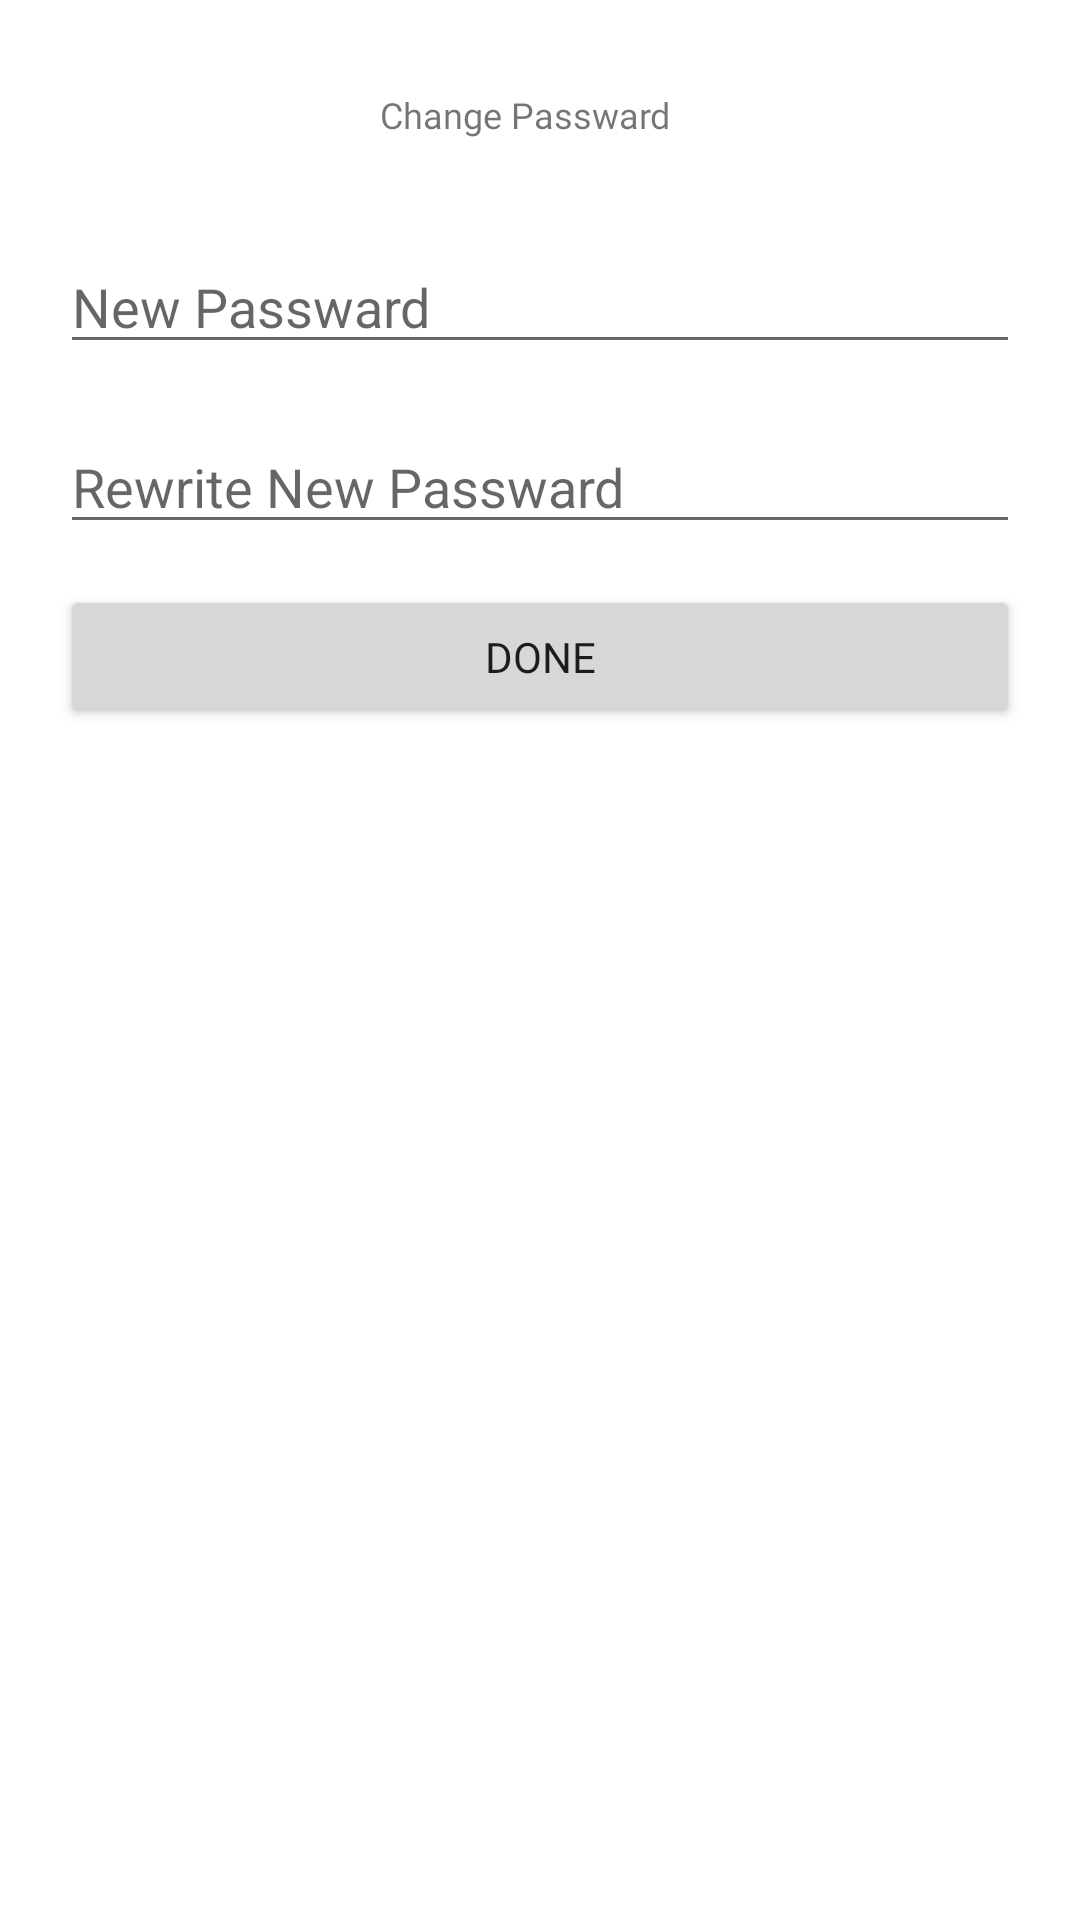

Write the Android layout XML for this screen, with the resource values it uses.
<!-- AndroidManifest.xml: application theme AppTheme -->
<!-- res/layout/fragment_change_passward.xml -->
<?xml version="1.0" encoding="utf-8"?>
<FrameLayout xmlns:android="http://schemas.android.com/apk/res/android"
    xmlns:app="http://schemas.android.com/apk/res-auto"
    xmlns:tools="http://schemas.android.com/tools"
    android:layout_width="match_parent"
    android:layout_height="match_parent"
    tools:context=".Fragment.ChangePasswardFragment">

    <TextView
        android:id="@+id/textView2"
        android:layout_width="match_parent"
        android:layout_height="wrap_content"
        android:layout_marginLeft="20dp"
        android:layout_marginTop="30dp"
        android:layout_marginRight="30dp"
        android:fontFamily="@font/poppins"
        android:text="Change Passward"
        android:textAlignment="center"
        android:textSize="12dp" />

    <EditText
        android:id="@+id/NewPassward"
        android:layout_width="match_parent"
        android:layout_height="wrap_content"
        android:layout_marginLeft="20dp"
        android:layout_marginTop="80dp"
        android:layout_marginRight="20dp"
        android:ems="10"
        android:hint="New Passward"
        android:inputType="textPassword" />

    <EditText
        android:id="@+id/RewriteNewPassward"
        android:layout_width="match_parent"
        android:layout_height="wrap_content"
        android:layout_marginLeft="20dp"
        android:layout_marginTop="140dp"
        android:layout_marginRight="20dp"
        android:ems="10"
        android:hint="Rewrite New Passward"
        android:inputType="textPassword" />

    <Button
        android:id="@+id/DoneButton"
        android:layout_width="match_parent"
        android:layout_height="wrap_content"
        android:layout_marginLeft="20dp"
        android:layout_marginTop="195dp"
        android:layout_marginRight="20dp"
        android:fontFamily="@font/poppins"
        android:text="Done"
        app:cornerRadius="10dp" />
</FrameLayout>
<!-- resources referenced by this layout -->
<resources>
  <style name="AppTheme" parent="Theme.MaterialComponents.Light.NoActionBar">
          
          <item name="colorPrimary">@color/black</item>
          <item name="colorPrimaryDark">@color/black</item>
          <item name="colorAccent">@color/colorAccent</item>
      </style>
  <color name="black">#070707</color>
  <color name="colorAccent">#070707</color>
</resources>
